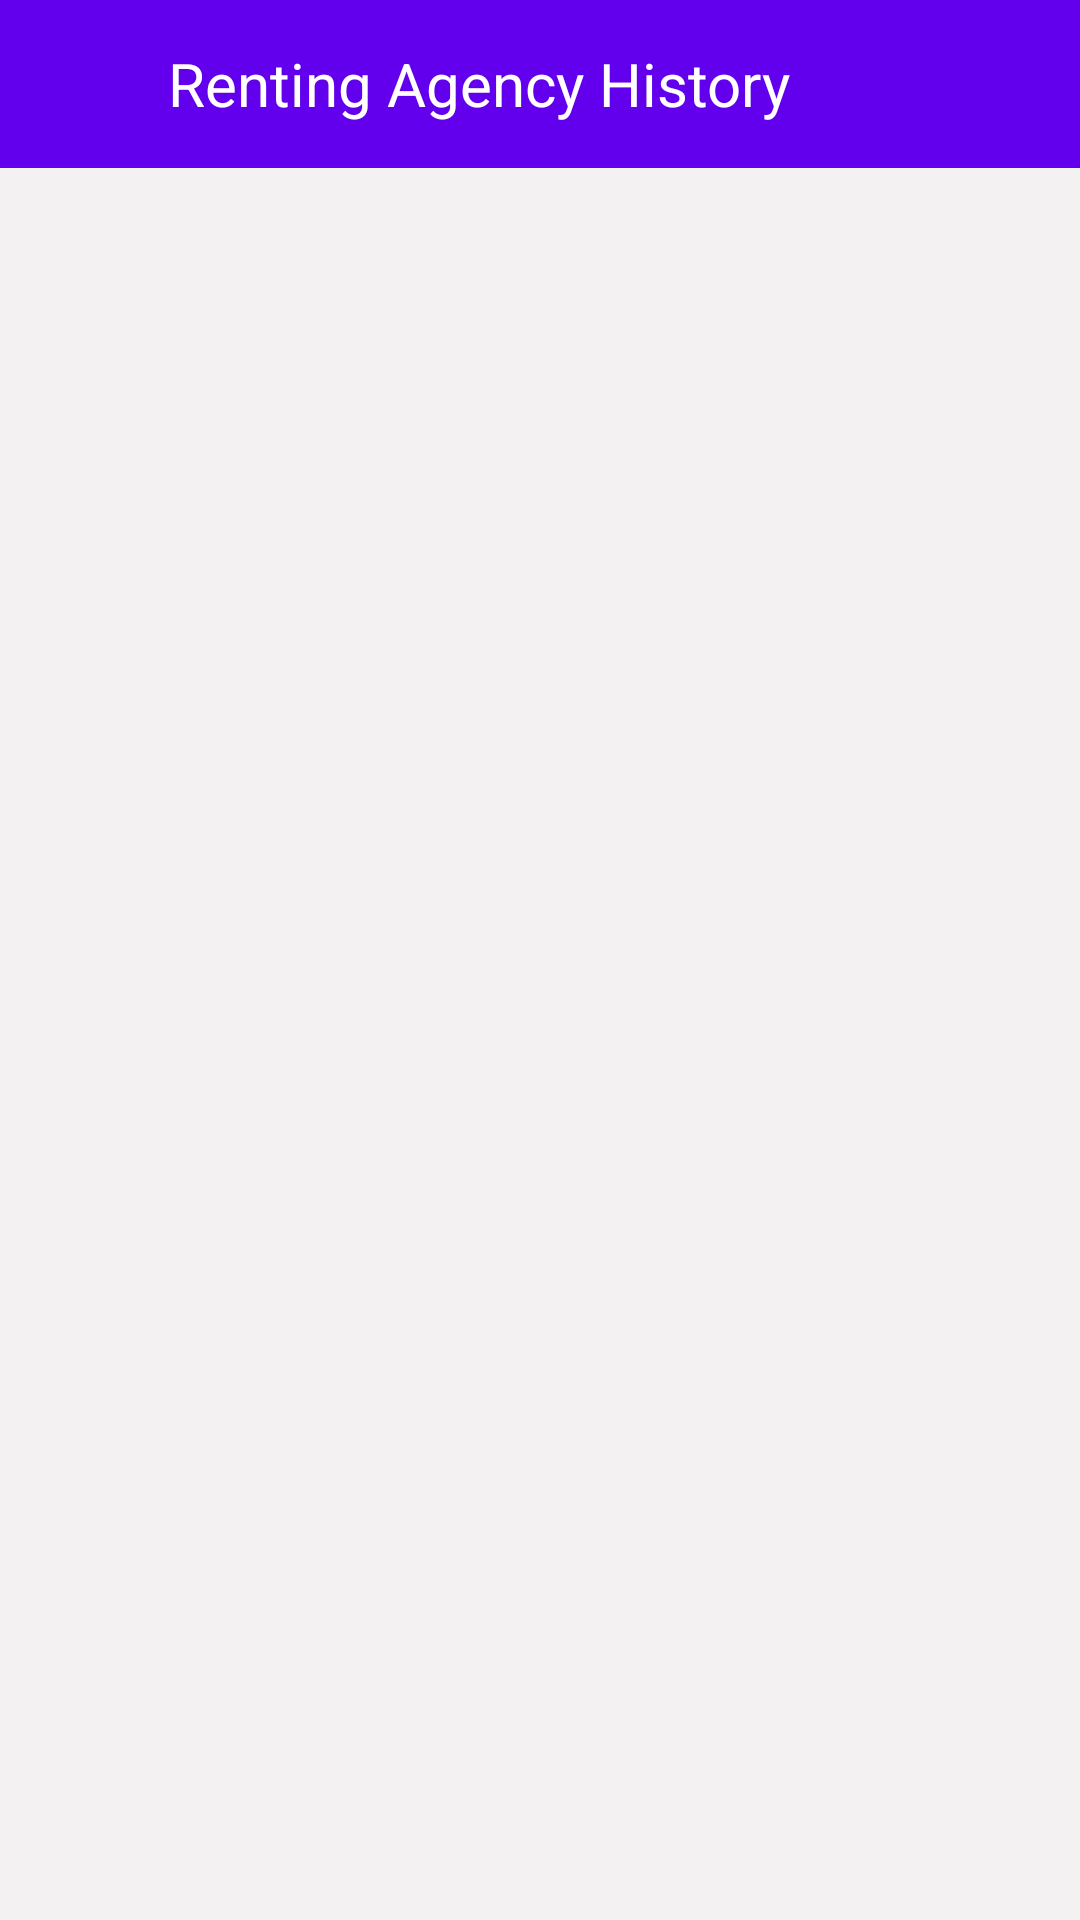

This screen was rendered from an Android layout file. Write that file and the resources it references.
<!-- AndroidManifest.xml: application theme Theme.Lab_Project -->
<!-- res/layout/activity_agency_history.xml -->
<?xml version="1.0" encoding="utf-8"?>
<LinearLayout xmlns:android="http://schemas.android.com/apk/res/android"
    xmlns:app="http://schemas.android.com/apk/res-auto"
    xmlns:tools="http://schemas.android.com/tools"
    android:id="@+id/agency_history_layout"
    android:layout_width="match_parent"
    android:layout_height="match_parent"
    android:background="#F3F1F1"
    android:orientation="vertical"
    tools:context=".AgencyHistoryActivity">

    <androidx.constraintlayout.widget.ConstraintLayout
        android:layout_width="match_parent"
        android:layout_height="wrap_content"
        android:background="#FFFFFF">

        <androidx.appcompat.widget.Toolbar
            android:id="@+id/renting_agency_history_toolbar"
            android:layout_width="0dp"
            android:layout_height="wrap_content"
            android:background="#6200EE"
            android:isScrollContainer="true"
            android:minHeight="?attr/actionBarSize"
            android:theme="?attr/actionBarTheme"
            app:layout_constraintEnd_toEndOf="parent"
            app:layout_constraintStart_toStartOf="parent"
            app:layout_constraintTop_toTopOf="@+id/agency_history_relativeLayout"
            app:subtitleTextColor="#882727"
            app:titleTextColor="#B53E3E" />

        <RelativeLayout
            android:id="@+id/agency_history_relativeLayout"
            android:layout_width="0dp"
            android:layout_height="0dp"
            android:layout_marginStart="4dp"
            android:layout_marginEnd="7dp"
            app:layout_constraintBottom_toBottomOf="parent"
            app:layout_constraintEnd_toStartOf="@+id/textView22"
            app:layout_constraintStart_toStartOf="parent"
            app:layout_constraintTop_toTopOf="parent">

            <Button
                android:id="@+id/agency_history_arrowback_button"
                android:layout_width="wrap_content"
                android:layout_height="match_parent"
                android:background="@android:color/transparent"
                android:padding="5dp" />

            <ImageView
                android:id="@+id/agency_history_arrowback"
                android:layout_width="82dp"
                android:layout_height="match_parent"
                android:padding="10dp"
                app:srcCompat="@drawable/arrow_back" />

        </RelativeLayout>

        <TextView
            android:id="@+id/textView22"
            android:layout_width="233dp"
            android:layout_height="48dp"
            android:layout_marginEnd="84dp"
            android:gravity="center"
            android:text="Renting Agency History"
            android:textColor="#FFFFFF"
            android:textSize="20sp"
            app:layout_constraintBottom_toBottomOf="parent"
            app:layout_constraintEnd_toEndOf="parent"
            app:layout_constraintStart_toEndOf="@+id/agency_history_relativeLayout"
            app:layout_constraintTop_toTopOf="parent" />


    </androidx.constraintlayout.widget.ConstraintLayout>

    <ScrollView
        android:id="@+id/agency_history_scrollview"
        android:layout_width="match_parent"
        android:layout_height="match_parent">



        <LinearLayout
            android:id="@+id/agency_history_scrollview_layout"
            android:layout_width="match_parent"
            android:layout_height="wrap_content"
            android:orientation="vertical"></LinearLayout>
    </ScrollView>

</LinearLayout>
<!-- resources referenced by this layout -->
<resources>
  <style name="Theme.Lab_Project" parent="Theme.MaterialComponents.DayNight.DarkActionBar">
          
          <item name="colorPrimary">@color/purple_500</item>
          <item name="colorPrimaryVariant">@color/purple_700</item>
          <item name="colorOnPrimary">@color/white</item>
          
          <item name="colorSecondary">@color/teal_200</item>
          <item name="colorSecondaryVariant">@color/teal_700</item>
          <item name="colorOnSecondary">@color/black</item>
          
          <item name="android:statusBarColor" tools:targetApi="l">?attr/colorPrimaryVariant</item>
          
          <item name="windowActionBar">false</item>
          <item name="windowNoTitle">true</item>
      </style>
  <!-- not gathered from this repository: default colours our renderer supplied (Android Studio template values) -->
  <color name="purple_500">#FF6200EE</color>
  <color name="purple_700">#FF3700B3</color>
  <color name="teal_200">#FF03DAC5</color>
  <color name="teal_700">#FF018786</color>
  <color name="black">#FF000000</color>
  <color name="white">#FFFFFFFF</color>
</resources>
